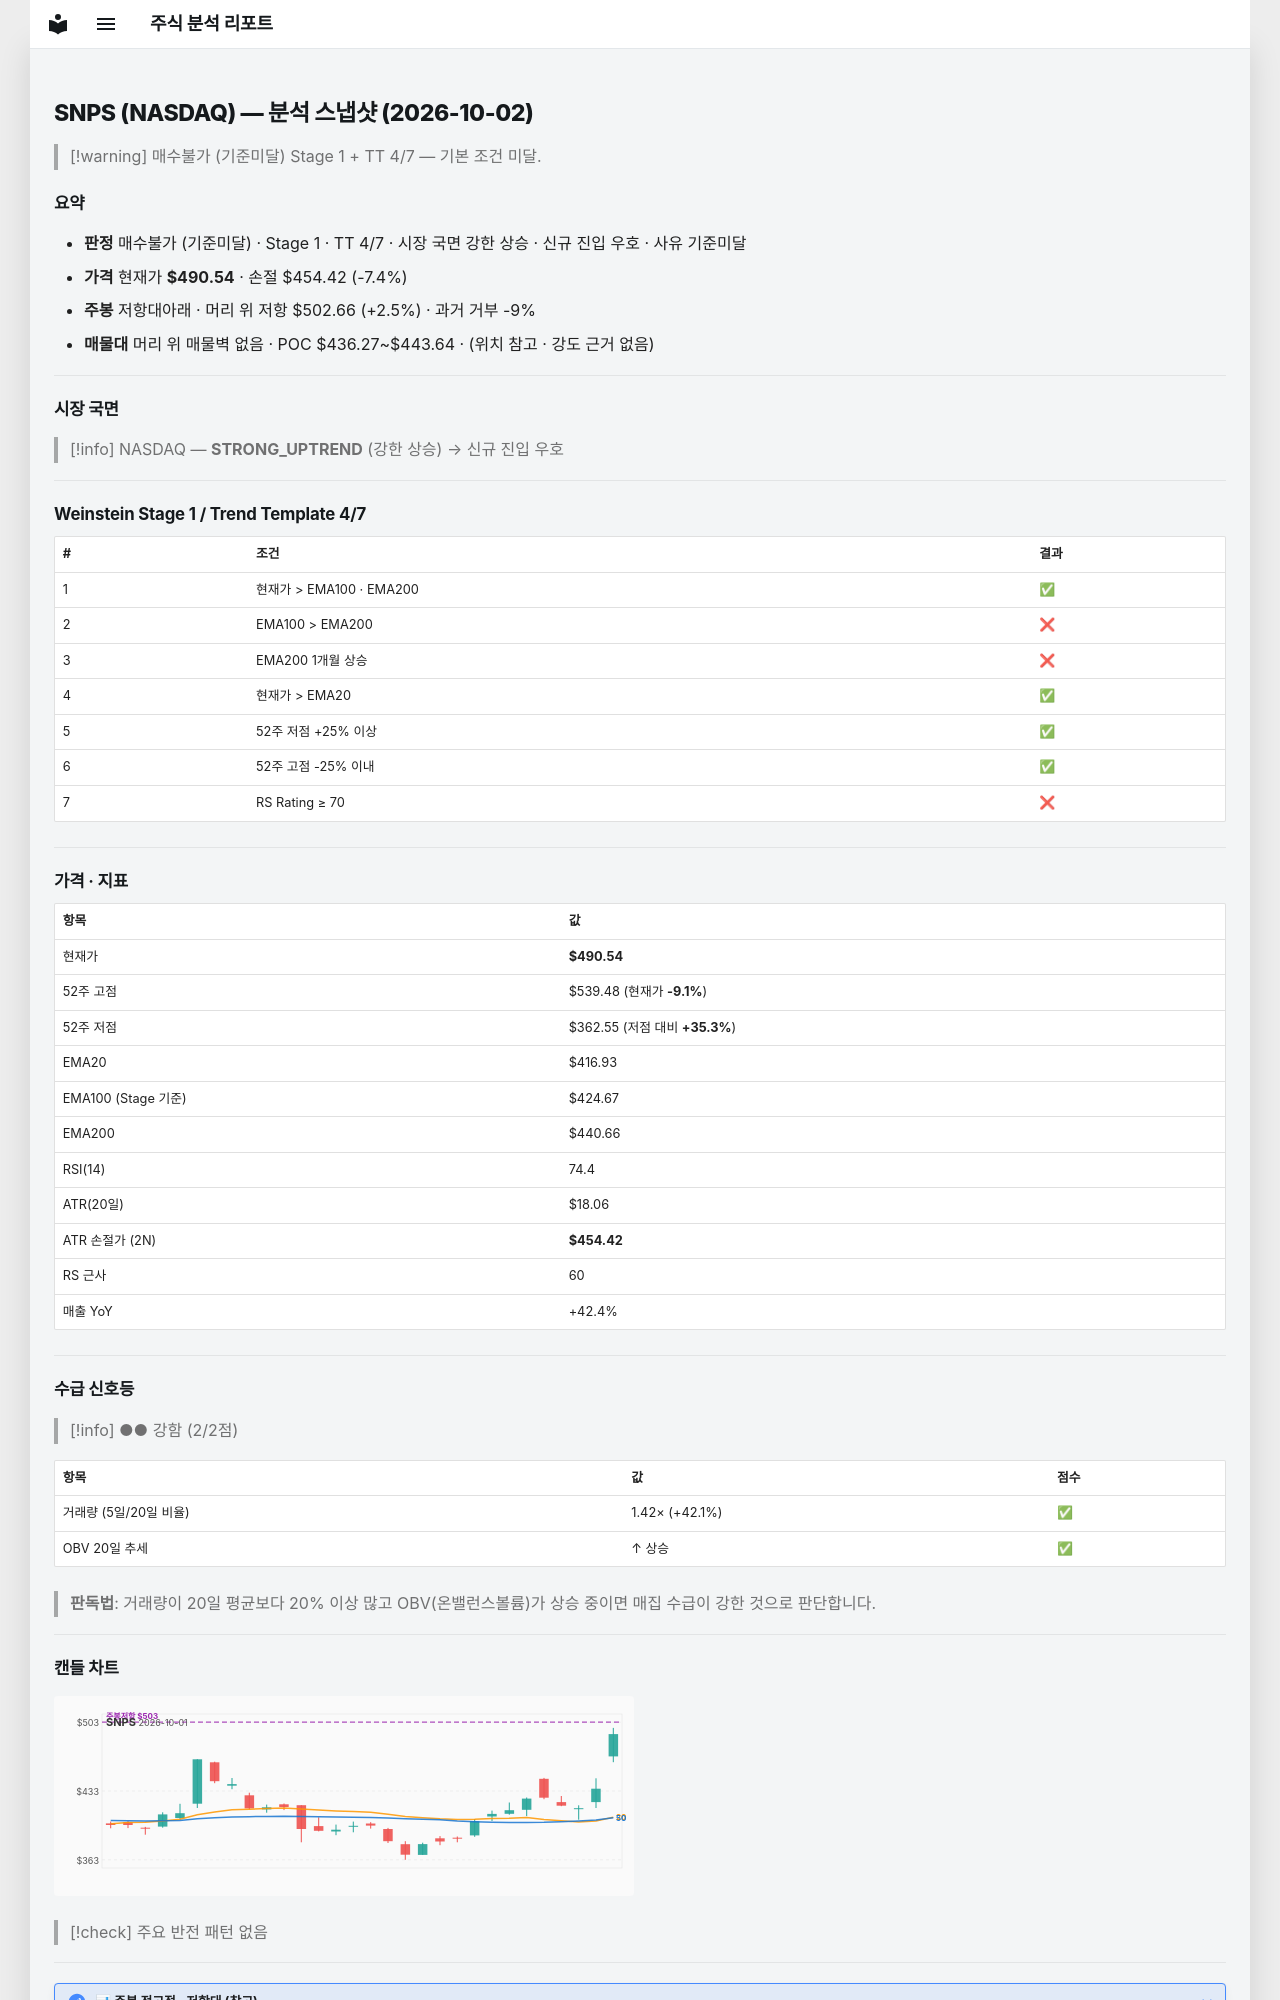

repository: soloandco/stock-reports · page: snapshots/SNPS-2026-10-02/index.html · generator: mkdocs

---
type: analysis-snapshot
title: SNPS 분석 스냅샷
ticker: SNPS
market: NASDAQ
created: 2026-10-02
updated: 2026-10-02
bar-date: 2026-10-01
verdict: 매수불가
verdict-reason: 기준미달
real-rr: 0.34
sma50-gap-pct: 17.7
weekly-position: 저항대아래
weekly-overhead-price: 502.66
weekly-overhead-pct: 2.5
stage: 1
trend-template-score: 4
tt-max: 7
ma-set: ema-20-100-200
price: 490.5400085449219
stop-price: 454.4209258678925
market-regime: STRONG_UPTREND
supply-demand-score: 2/2
supply-demand-label: 강함
status: tracking
tags:
  - stock-agent
  - watchlist
  - SNPS
  - analysis
related:
  - "[[analysis-template]]"
---

# SNPS (NASDAQ) — 분석 스냅샷 (2026-10-02)

> [!warning] 매수불가 (기준미달)
> Stage 1 + TT 4/7 — 기본 조건 미달.

## 요약

- **판정** 매수불가 (기준미달) · Stage 1 · TT 4/7 · 시장 국면 강한 상승 · 신규 진입 우호 · 사유 기준미달
- **가격** 현재가 **$490.54** · 손절 $454.42 (-7.4%)
- **주봉** 저항대아래 · 머리 위 저항 $502.66 (+2.5%) · 과거 거부 -9%
- **매물대** 머리 위 매물벽 없음 · POC $436.27~$443.64 · (위치 참고 · 강도 근거 없음)

---

## 시장 국면

> [!info] NASDAQ — **STRONG_UPTREND** (강한 상승) → 신규 진입 우호

---

## Weinstein Stage 1 / Trend Template 4/7

| # | 조건 | 결과 |
|---|------|------|
| 1 | 현재가 > EMA100 · EMA200 | ✅ |
| 2 | EMA100 > EMA200 | ❌ |
| 3 | EMA200 1개월 상승 | ❌ |
| 4 | 현재가 > EMA20 | ✅ |
| 5 | 52주 저점 +25% 이상 | ✅ |
| 6 | 52주 고점 -25% 이내 | ✅ |
| 7 | RS Rating ≥ 70 | ❌ |

---

## 가격 · 지표

| 항목 | 값 |
|------|---|
| 현재가 | **$490.54** |
| 52주 고점 | $539.48 (현재가 **-9.1%**) |
| 52주 저점 | $362.55 (저점 대비 **+35.3%**) |
| EMA20 | $416.93 |
| EMA100 (Stage 기준) | $424.67 |
| EMA200 | $440.66 |
| RSI(14) | 74.4 |
| ATR(20일) | $18.06 |
| ATR 손절가 (2N) | **$454.42** |
| RS 근사 | 60 |
| 매출 YoY | +42.4% |

---
## 수급 신호등

> [!info] ●● 강함 (2/2점)

| 항목 | 값 | 점수 |
|------|------|------|
| 거래량 (5일/20일 비율) | 1.42× (+42.1%) | ✅ |
| OBV 20일 추세 | ↑ 상승 | ✅ |

> **판독법**: 거래량이 20일 평균보다 20% 이상 많고 OBV(온밸런스볼륨)가 상승 중이면 매집 수급이 강한 것으로 판단합니다.

---
